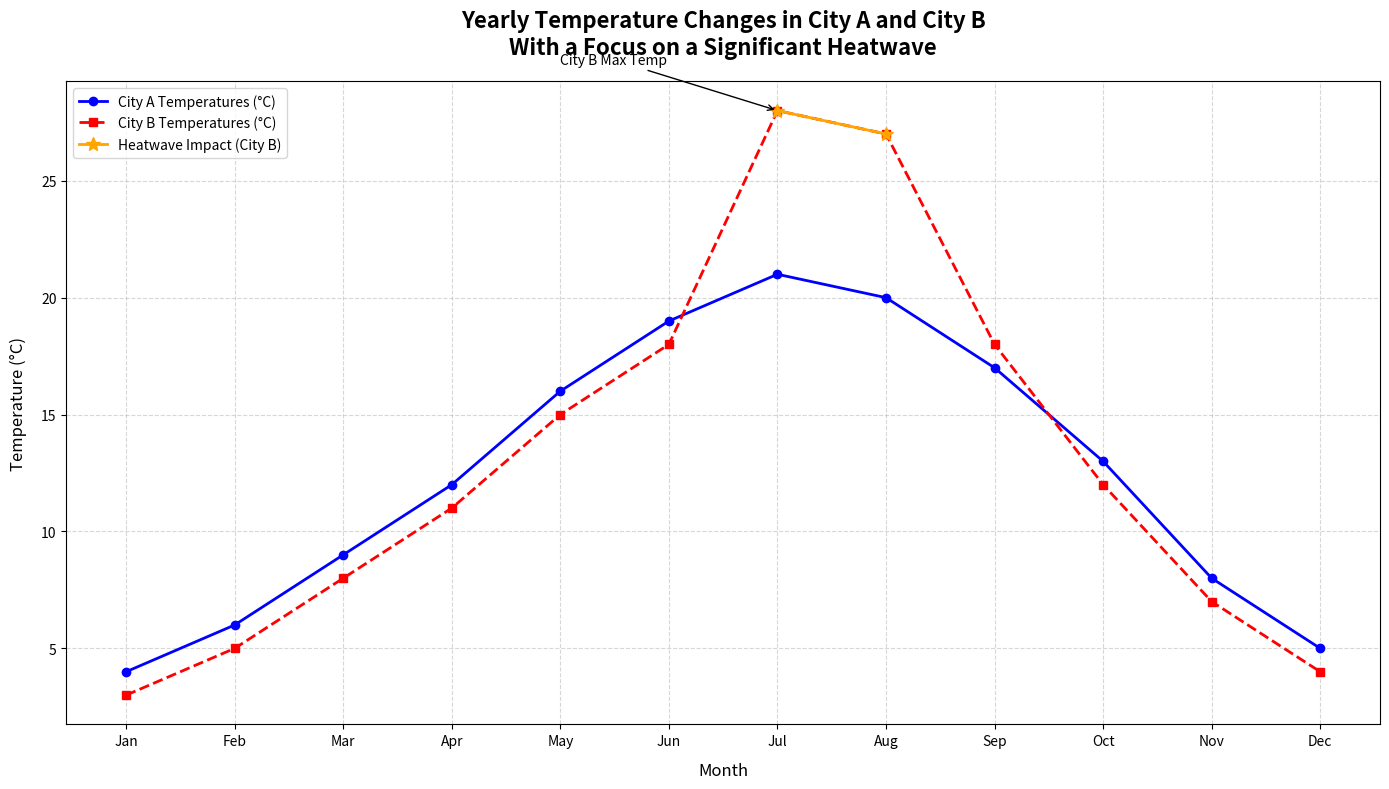

Source code (Python):
import matplotlib.pyplot as plt
import numpy as np

# Backstory: The chart will plot the hypothetical temperature changes in two cities (City A and City B) over the course of a year, demonstrating the impact of a heatwave.

# Create data for months
months = np.array(['Jan', 'Feb', 'Mar', 'Apr', 'May', 'Jun', 'Jul', 'Aug', 'Sep', 'Oct', 'Nov', 'Dec'])

# Hypothetical temperature data for City A (slight increase throughout the year) and City B (significant heatwave in July - August)
city_a_temperatures = np.array([4, 6, 9, 12, 16, 19, 21, 20, 17, 13, 8, 5])
city_b_temperatures = np.array([3, 5, 8, 11, 15, 18, 28, 27, 18, 12, 7, 4])

# Plot configuration
plt.figure(figsize=(14, 8))

# Plot data for City A
plt.plot(months, city_a_temperatures, color='blue', marker='o', linestyle='-', linewidth=2, markersize=6, label='City A Temperatures (°C)')

# Plot data for City B with highlighting around observatory seasons
plt.plot(months, city_b_temperatures, color='red', marker='s', linestyle='--', linewidth=2, markersize=6, label='City B Temperatures (°C)')

# Highlight the heatwave months in City B
heatwave_months = np.array(['Jul', 'Aug'])
heatwave_temps = city_b_temperatures[6:8]
plt.plot(heatwave_months, heatwave_temps, color='orange', marker='*', linestyle='-', linewidth=2, markersize=10, label='Heatwave Impact (City B)')

# Annotations for specific data points
plt.annotate('City B Max Temp', xy=('Jul', 28), xytext=('May', 30),
             arrowprops=dict(facecolor='red', arrowstyle='->'), fontsize=10)

# Titles and labels
plt.title('Yearly Temperature Changes in City A and City B\nWith a Focus on a Significant Heatwave', fontsize=16, fontweight='bold', pad=20)
plt.xlabel('Month', fontsize=12, labelpad=10)
plt.ylabel('Temperature (°C)', fontsize=12, labelpad=10)

# Grid, Legend, and Layout
plt.grid(True, linestyle='--', alpha=0.5)
plt.legend(loc='upper left', fontsize=10)
plt.tight_layout()

# Display the plot
plt.show()
